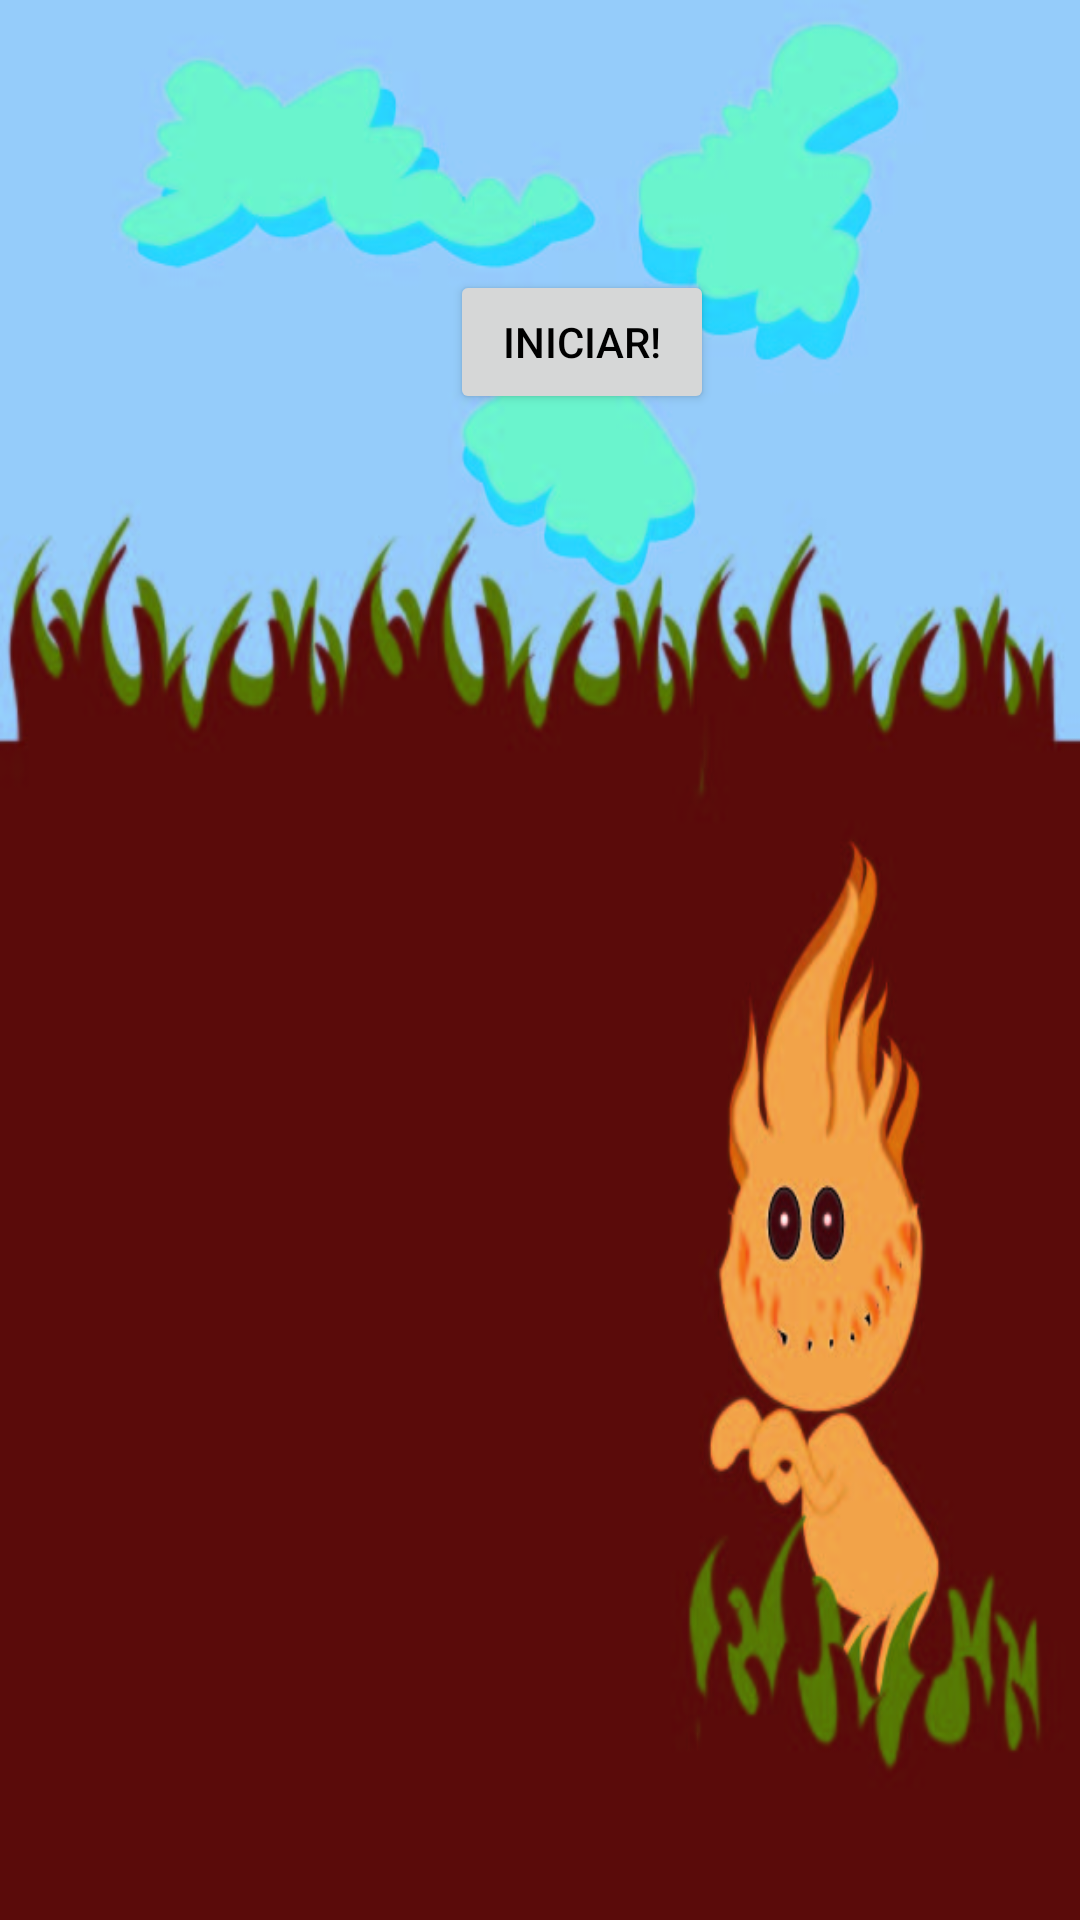

Produce the Android XML layout that renders to this screen, including the resource entries it uses.
<!-- AndroidManifest.xml: application theme Theme.Plucky -->
<!-- res/layout/activity_esperar.xml -->
<?xml version="1.0" encoding="utf-8"?>
<LinearLayout xmlns:android="http://schemas.android.com/apk/res/android"
    xmlns:app="http://schemas.android.com/apk/res-auto"
    xmlns:tools="http://schemas.android.com/tools"
    android:layout_width="match_parent"
    android:layout_height="match_parent"
    android:orientation="vertical"
    android:background="@drawable/fondoprogramardefinitivo"
    tools:context=".ActivityEsperar">

    <androidx.recyclerview.widget.RecyclerView
        android:id="@+id/recyclerviewJugadores"
        android:layout_marginLeft="20dp"
        android:layout_marginRight="20dp"
        android:layout_marginTop="70dp"
        android:orientation="vertical"
        android:layout_width="match_parent"
        android:layout_height="wrap_content"/>

    <Button
        android:id="@+id/iniciarPartida"
        android:layout_marginLeft="150dp"
        android:layout_marginTop="20dp"
        android:layout_width="wrap_content"
        android:layout_height="wrap_content"
        android:textColor="#000000"
        android:text="Iniciar!"></Button>



</LinearLayout>
<!-- resources referenced by this layout -->
<resources>
  <!-- drawable fondoprogramardefinitivo: jpg bitmap (drawable-v24, 65691 bytes) -->
  <style name="Theme.Plucky" parent="Theme.MaterialComponents.DayNight.NoActionBar">
          
          <item name="colorPrimary">#F2BD1D</item>
          <item name="colorPrimaryVariant">#88ACCF</item>
          <item name="colorOnPrimary">@color/white</item>
          
          <item name="colorSecondary">@color/teal_200</item>
          <item name="colorSecondaryVariant">#88ACCF</item>
          <item name="colorOnSecondary">@color/black</item>
          
          <item name="android:statusBarColor" tools:targetApi="l">?attr/colorPrimaryVariant</item>
          
      </style>
  <color name="white">#FFFFFFFF</color>
  <color name="teal_200">#FF03DAC5</color>
  <color name="black">#FF000000</color>
</resources>
